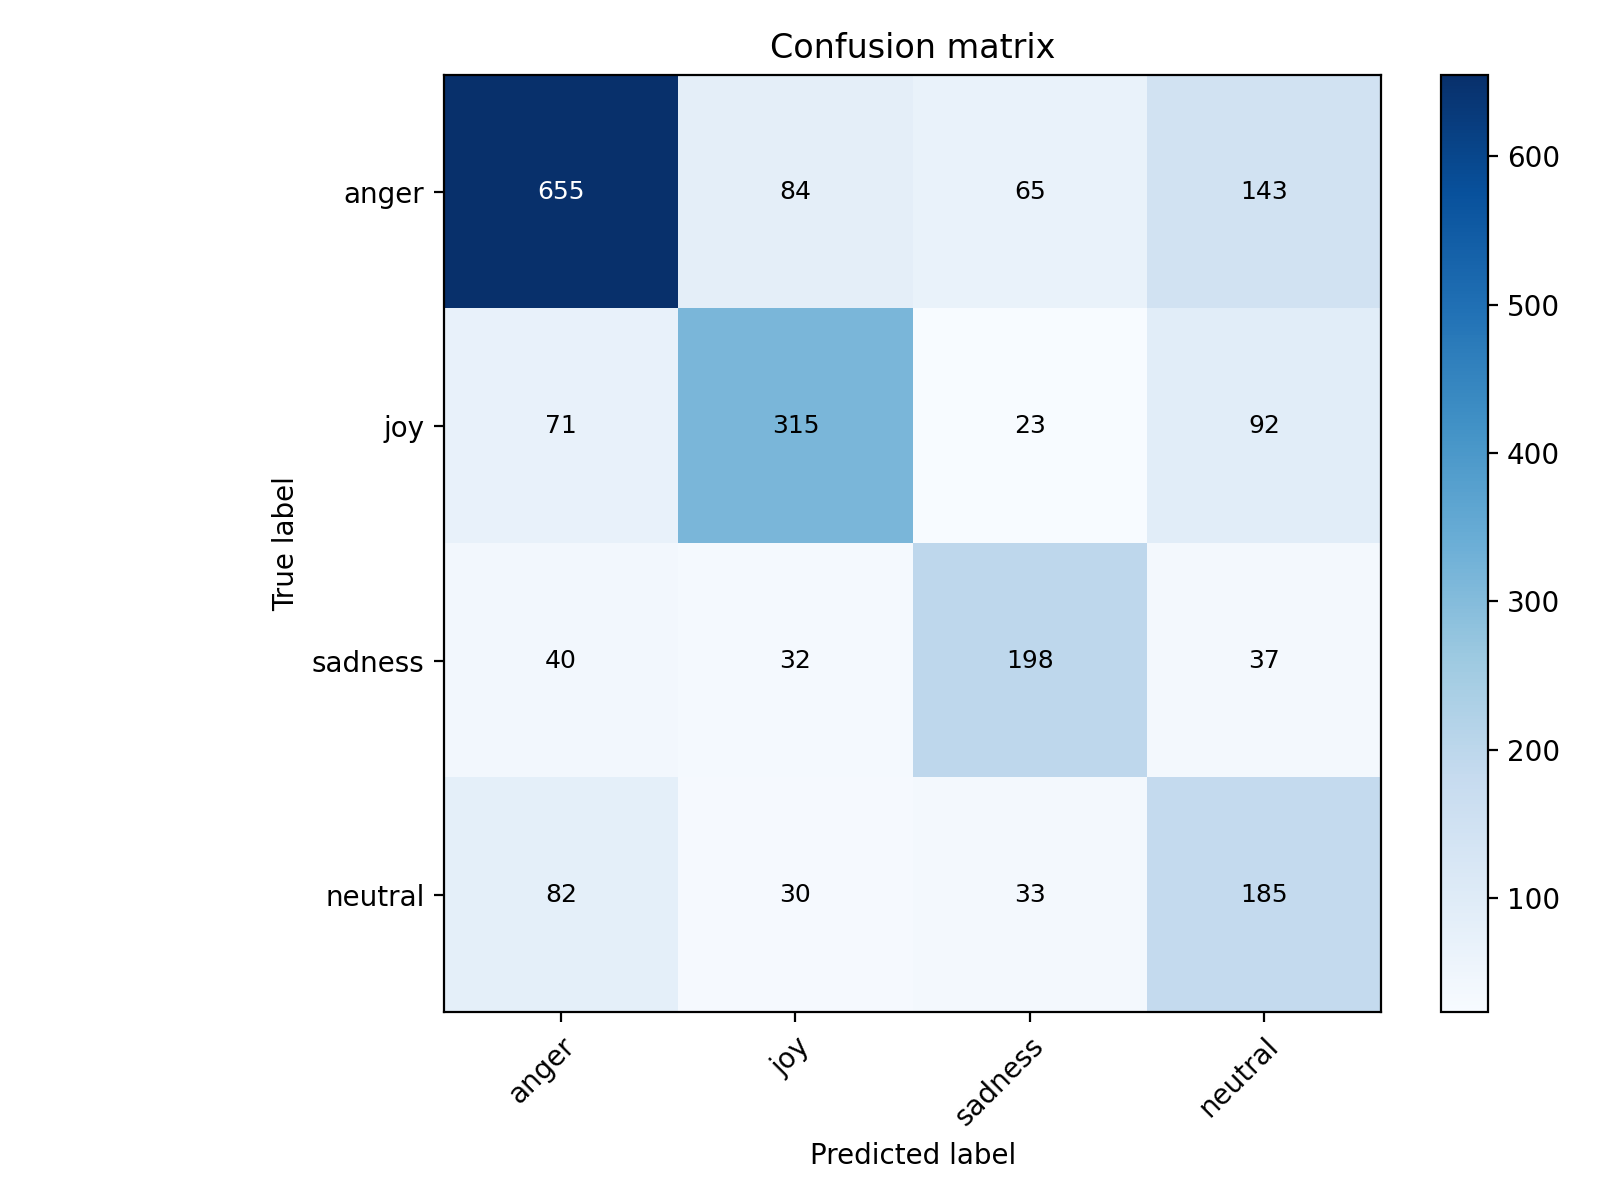

The table this chart was drawn from, first rows:
, anger, joy, sadness, neutral
anger, 655, 84, 65, 143
joy, 71, 315, 23, 92
sadness, 40, 32, 198, 37
neutral, 82, 30, 33, 185
